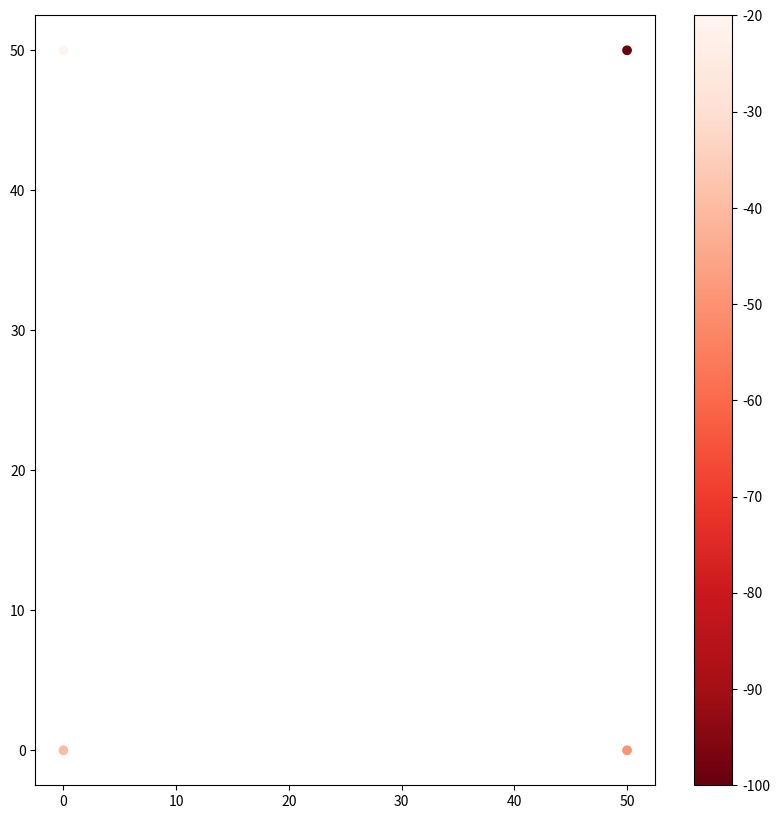

The script that saved this image:
import json
import pprint as pp
import numpy as np
import matplotlib.cm as cm
import matplotlib.pyplot as plt
import matplotlib as mp


def visualize(data):
    for key in data:
        cur_mac_data = data[key]
        num_vals = len(cur_mac_data.keys())

        x_vals = np.empty(num_vals)
        y_vals = np.empty(num_vals)
        rss_vals = np.empty(num_vals)

        for i, (point, rss_val) in enumerate(cur_mac_data.items()):
            # print(i, point, rss_val)
            x_vals[i] = point[0]
            y_vals[i] = point[1]
            rss_vals[i] = rss_val

        cmap = cm.get_cmap('Reds_r')
        normalize = mp.colors.Normalize(vmin=min(rss_vals), vmax=max(rss_vals))
        colors = [cmap(normalize(value)) for value in rss_vals]
        fig, ax = plt.subplots(figsize=(10,10))
        ax.scatter(x_vals, y_vals, color=colors)
        cax, _ = mp.colorbar.make_axes(ax)
        cbar = mp.colorbar.ColorbarBase(cax, cmap=cmap, norm=normalize)
        fig = plt.scatter(x_vals, y_vals, c=rss_vals, cmap=cmap)
        
        plt.show()


def gen_test_data():
    rss1 = -40
    rss2 = -20
    rss3 = -50
    rss4 = -100
    full_dict = {'mac1': {(0, 0): rss1, (0, 50): rss2, (50, 0): rss3, (50, 50): rss4}}
    return full_dict


def main():
    print("hi")
    test_data = gen_test_data()
    visualize(test_data)


if __name__ == "__main__":
    main()